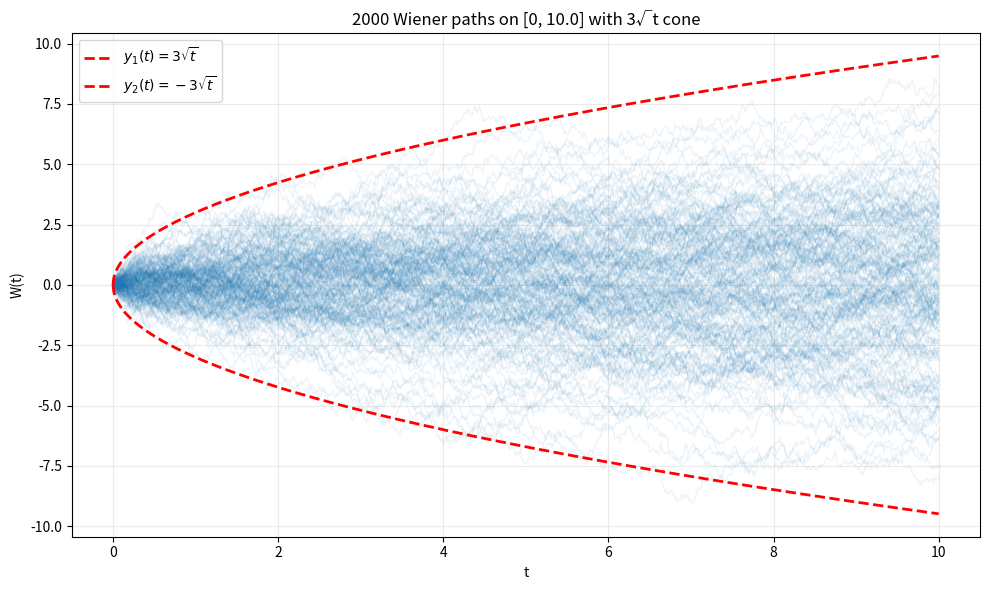
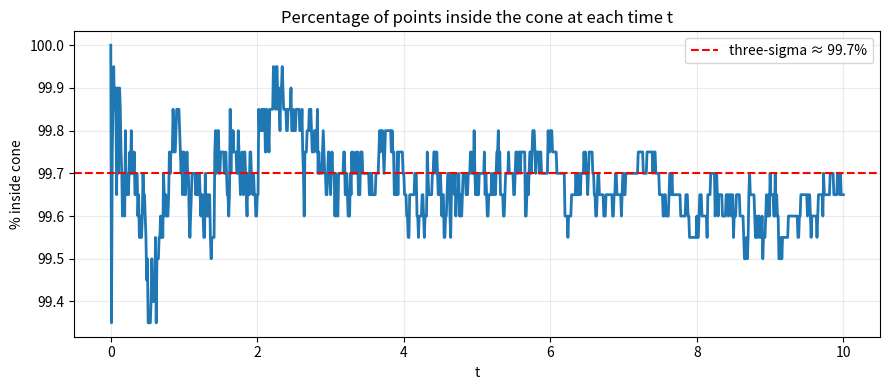

Python code for these plots, in order:
import numpy as np
import matplotlib.pyplot as plt

# ----- parameters -----
np.random.seed(42)
n_paths = 2000
T = 10.0
n_steps = 1000
dt = T / n_steps

# ----- simulate standard Wiener process (Brownian motion) -----
# W_0 = 0, W_{t+dt} - W_t ~ Normal(0, dt)
incr = np.sqrt(dt) * np.random.randn(n_paths, n_steps)
W = np.zeros((n_paths, n_steps + 1))
W[:, 1:] = np.cumsum(incr, axis=1)

t = np.linspace(0.0, T, n_steps + 1)
cone = 3.0 * np.sqrt(t)
upper, lower = cone, -cone

# ----- fraction of all simulated points inside the cone -----
inside = (W <= upper) & (W >= lower)         # shape: (n_paths, n_steps+1)
percent_all_points = inside.mean() * 100.0

# Per-time fraction (useful to see it stays ~99.7% across t>0)
per_t_percent = inside.mean(axis=0) * 100.0
avg_per_t_percent_excl0 = per_t_percent[1:].mean()   # exclude t=0 to avoid 0/0 quirks

# Optional: standardize and check |W_t|/sqrt(t) <= 3 directly (exclude t=0)
Z = W[:, 1:] / np.sqrt(t[1:])
percent_3sigma_check = (np.abs(Z) <= 3.0).mean() * 100.0

print(f"Percentage of ALL simulated points inside the cone: {percent_all_points:.3f}%")
print(f"Average per-time percentage (t>0): {avg_per_t_percent_excl0:.3f}%")
print(f'3-sigma check via Z = W_t/√t (t>0): {percent_3sigma_check:.3f}% (theory ≈ 99.7%)')

# ----- visualization -----
plt.figure(figsize=(10, 6))
# Plot a subset for clarity; set n_show=n_paths and reduce alpha if you want all
n_show = 200
plt.plot(t, W[:n_show, :].T, color='tab:blue', alpha=0.08, lw=1)

plt.plot(t, upper, 'r--', lw=2, label=r'$y_1(t)=3\sqrt{t}$')
plt.plot(t, lower, 'r--', lw=2, label=r'$y_2(t)=-3\sqrt{t}$')

plt.title(f'{n_paths} Wiener paths on [0, {T}] with 3√t cone')
plt.xlabel('t')
plt.ylabel('W(t)')
plt.legend(loc='upper left')
plt.grid(alpha=0.25)
plt.tight_layout()
plt.show()

# ----- (optional) visualize per-time coverage -----
plt.figure(figsize=(9, 4))
plt.plot(t, per_t_percent, lw=2)
plt.axhline(99.7, color='r', ls='--', label='three-sigma ≈ 99.7%')
plt.title('Percentage of points inside the cone at each time t')
plt.xlabel('t')
plt.ylabel('% inside cone')
plt.legend()
plt.grid(alpha=0.25)
plt.tight_layout()
plt.show()
